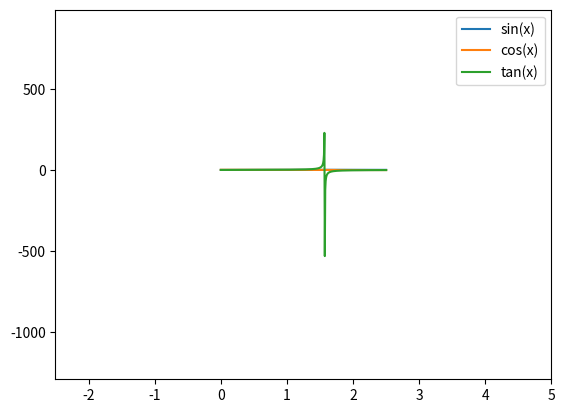

Generate this figure with matplotlib:
# file name: margin1.py
import numpy as np
import math
import matplotlib.pyplot as plt
x = np.linspace(0,2.5,400)
fig, ax = plt.subplots()
y1=np.sin(x)
y2=np.cos(x)
y3=np.tan(x)
ax.plot(x,y1,label='sin(x)')
ax.plot(x,y2,label='cos(x)')
ax.plot(x,y3,label='tan(x)')
plt.margins(1)
ax.legend()
plt.show()
